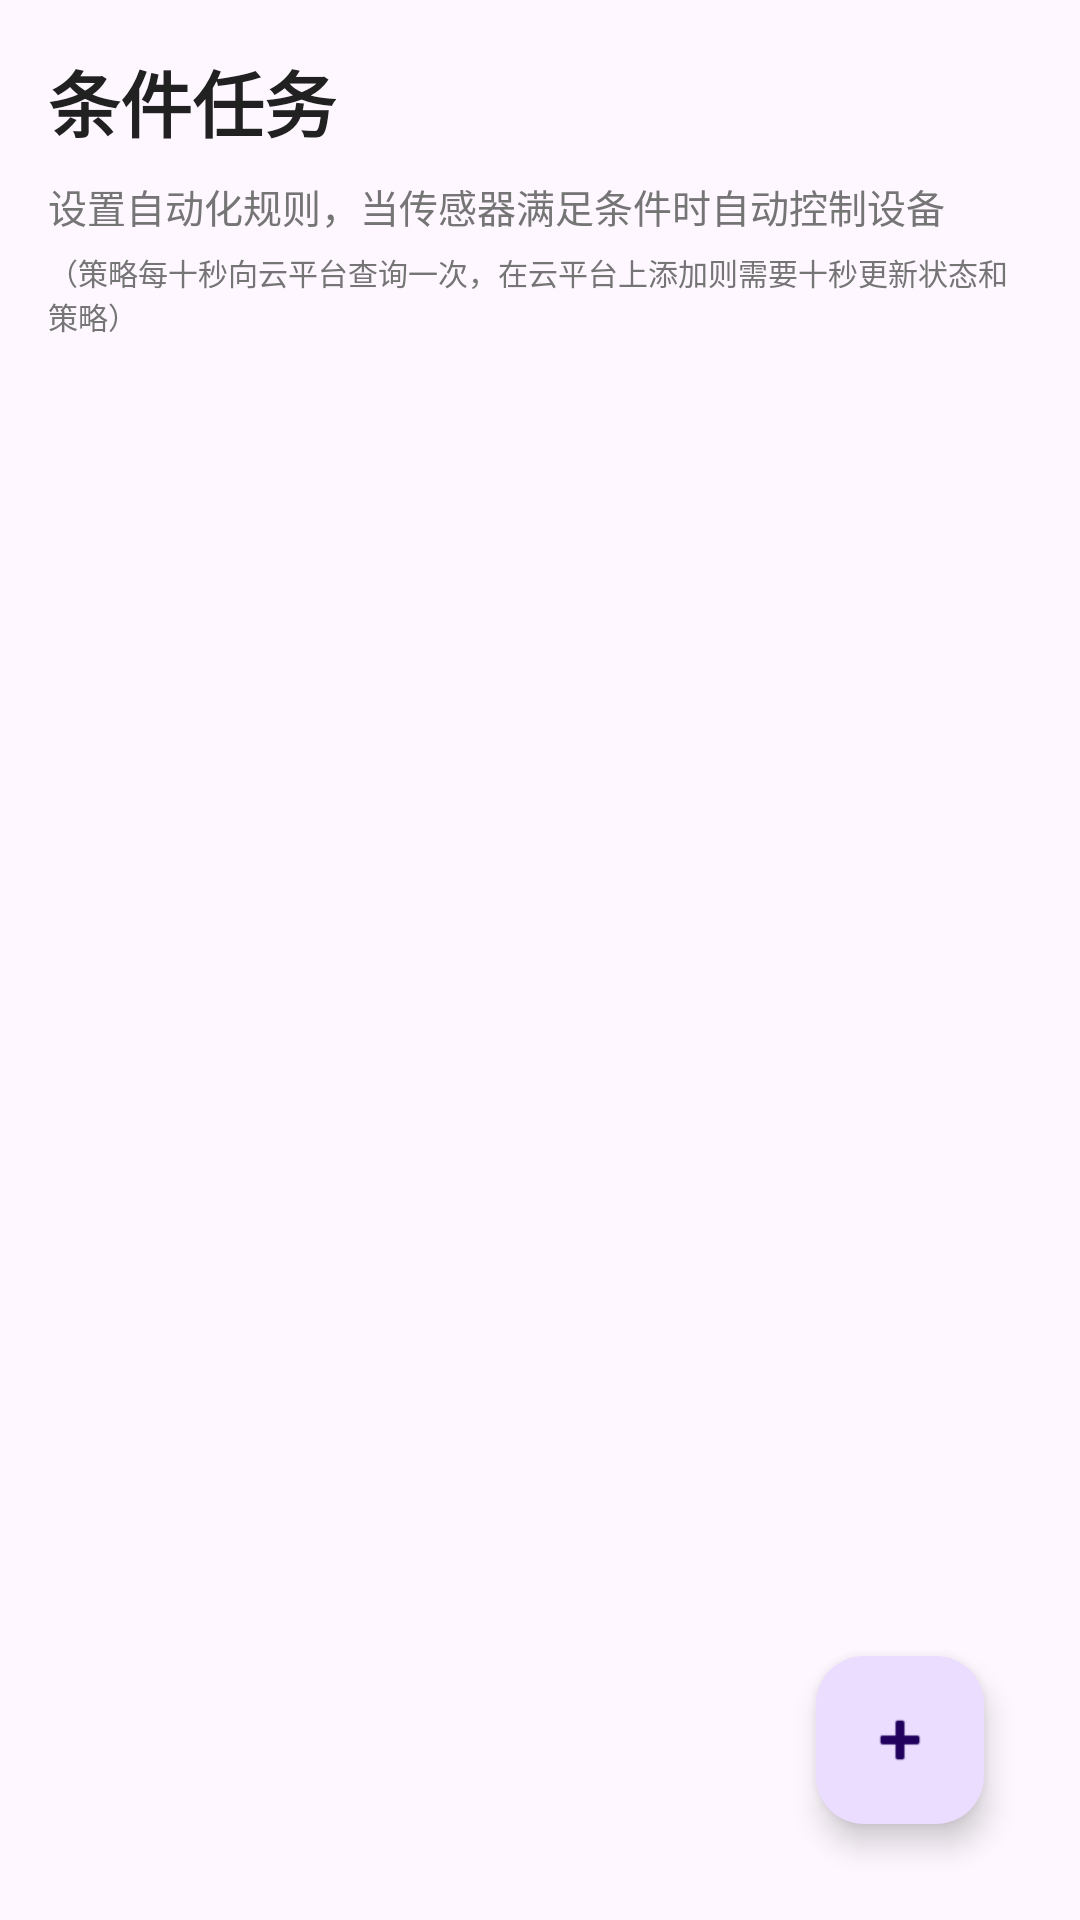

Write the Android layout XML for this screen, with the resource values it uses.
<!-- AndroidManifest.xml: application theme Theme.SmartHome -->
<!-- res/layout/fragment_rule.xml -->
<?xml version="1.0" encoding="utf-8"?>

<FrameLayout xmlns:android="http://schemas.android.com/apk/res/android"
    android:layout_width="match_parent"
    android:layout_height="match_parent"
    android:padding="16dp">

    <LinearLayout
        android:layout_width="match_parent"
        android:layout_height="match_parent"
        android:orientation="vertical">

        <TextView
            android:layout_width="wrap_content"
            android:layout_height="wrap_content"
            android:text="条件任务"
            android:textSize="24sp"
            android:textStyle="bold"
            android:textColor="#212121"
            android:layout_marginBottom="8dp" />

        <TextView
            android:layout_width="wrap_content"
            android:layout_height="wrap_content"
            android:text="设置自动化规则，当传感器满足条件时自动控制设备"
            android:textSize="13sp"
            android:textColor="#757575"
            android:layout_marginBottom="5dp" />
        <TextView
            android:layout_width="wrap_content"
            android:layout_height="wrap_content"
            android:text="（策略每十秒向云平台查询一次，在云平台上添加则需要十秒更新状态和策略）"
            android:textSize="10sp"
            android:textColor="#757575"
            android:layout_marginBottom="16dp" />

        <androidx.recyclerview.widget.RecyclerView
            android:id="@+id/recyclerRules"
            android:layout_width="match_parent"
            android:layout_height="0dp"
            android:layout_weight="1" />

    </LinearLayout>

    <com.google.android.material.floatingactionbutton.FloatingActionButton
        android:id="@+id/fabAddRule"
        android:layout_width="wrap_content"
        android:layout_height="wrap_content"
        android:layout_gravity="bottom|end"
        android:src="@android:drawable/ic_input_add"
        android:contentDescription="添加规则"
        android:layout_margin="16dp" />

</FrameLayout>
<!-- resources referenced by this layout -->
<resources>
  <style name="Theme.SmartHome" parent="Theme.Material3.Light.NoActionBar">
          <item name="colorPrimary">@color/primary</item>
          <item name="colorPrimaryDark">@color/primary</item>
          <item name="colorAccent">@color/accent</item>
          <item name="android:statusBarColor">#F5F5F5</item>
          <item name="android:windowLightStatusBar">true</item>
          <item name="android:windowSplashScreenAnimatedIcon">@null</item>
          <item name="android:windowSplashScreenBackground">@android:color/white</item>
          <item name="android:windowSplashScreenAnimationDuration">0</item>
      </style>
  <color name="primary">#1565C0</color>
  <color name="accent">#FF6F00</color>
</resources>
